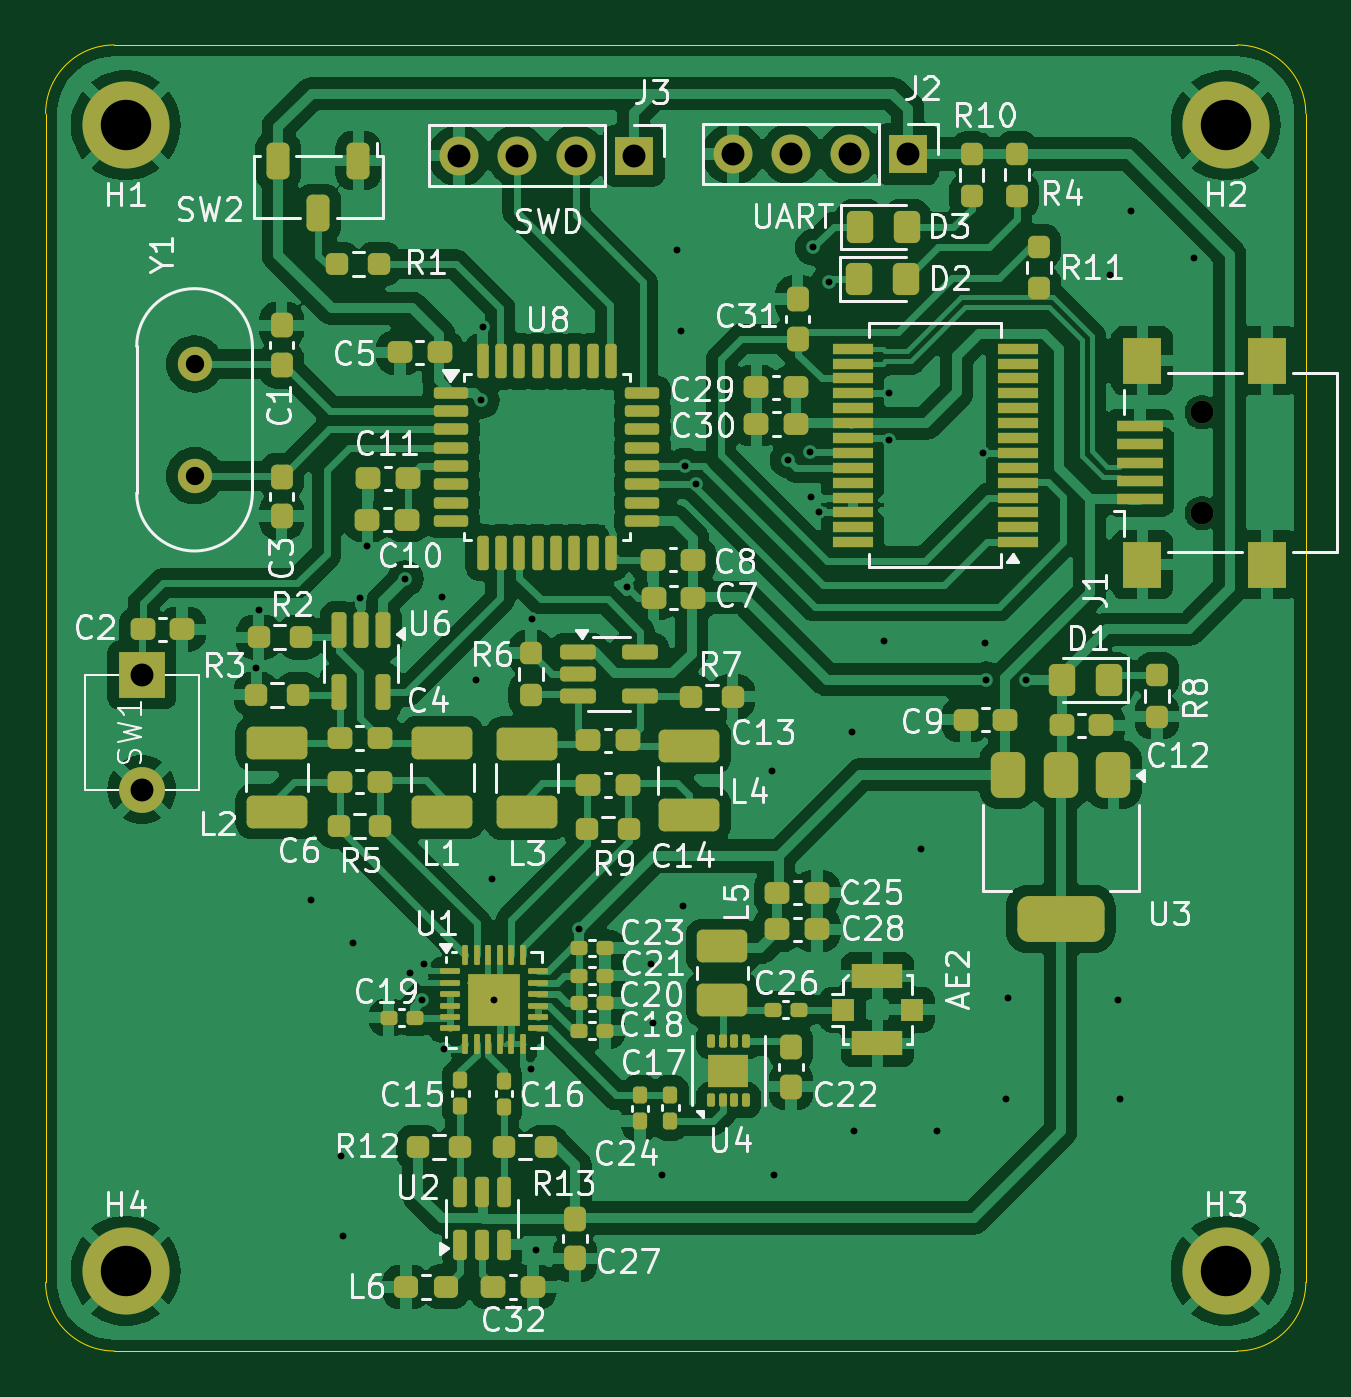
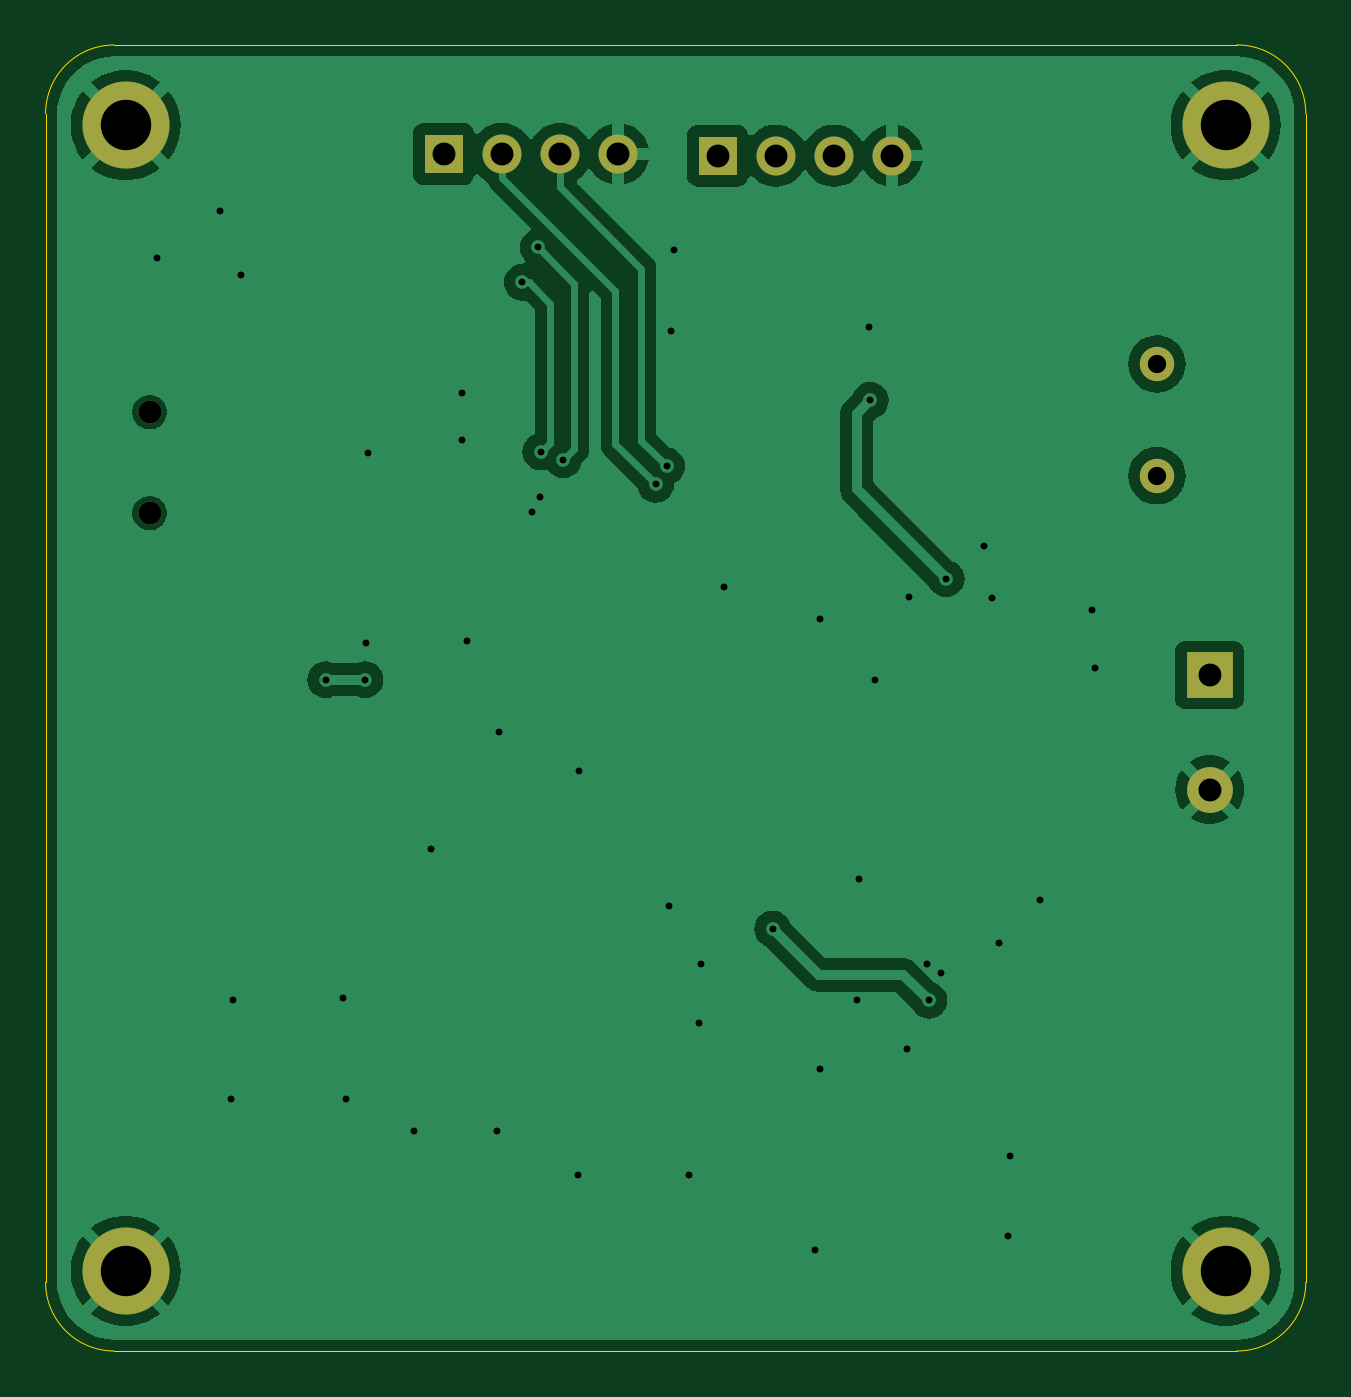
Circuit board: 11 layer files. Board 55.0 x 57.0 mm.
- bottom_copper: transmiter-B_Cu.gbl (49045 bytes)
- bottom_mask: transmiter-B_Mask.gbs (1212 bytes)
- paste: transmiter-B_Paste.gbp (504 bytes)
- bottom_silk: transmiter-B_Silkscreen.gbo (1224 bytes)
- outline: transmiter-Edge_Cuts.gm1 (1073 bytes)
- top_copper: transmiter-F_Cu.gtl (205202 bytes)
- top_mask: transmiter-F_Mask.gts (11435 bytes)
- paste: transmiter-F_Paste.gtp (11037 bytes)
- top_silk: transmiter-F_Silkscreen.gto (123931 bytes)
- drill: transmiter-NPTH.drl (380 bytes)
- drill: transmiter-PTH.drl (1640 bytes)

=== bottom_copper: transmiter-B_Cu.gbl (49045 bytes, source omitted) ===
=== bottom_mask: transmiter-B_Mask.gbs ===
G04 #@! TF.GenerationSoftware,KiCad,Pcbnew,8.0.1*
G04 #@! TF.CreationDate,2026-03-29T21:55:53+02:00*
G04 #@! TF.ProjectId,transmiter,7472616e-736d-4697-9465-722e6b696361,rev?*
G04 #@! TF.SameCoordinates,Original*
G04 #@! TF.FileFunction,Soldermask,Bot*
G04 #@! TF.FilePolarity,Negative*
%FSLAX46Y46*%
G04 Gerber Fmt 4.6, Leading zero omitted, Abs format (unit mm)*
G04 Created by KiCad (PCBNEW 8.0.1) date 2026-03-29 21:55:53*
%MOMM*%
%LPD*%
G01*
G04 APERTURE LIST*
%ADD10C,3.800000*%
%ADD11R,1.700000X1.700000*%
%ADD12O,1.700000X1.700000*%
%ADD13C,2.000000*%
%ADD14R,2.000000X2.000000*%
%ADD15C,1.500000*%
%ADD16C,1.000000*%
G04 APERTURE END LIST*
D10*
X133500000Y-54500000D03*
D11*
X107670000Y-55830000D03*
D12*
X105130000Y-55830000D03*
X102590000Y-55830000D03*
X100050000Y-55830000D03*
D10*
X133500000Y-104500000D03*
D13*
X86200000Y-83500000D03*
D14*
X86200000Y-78500000D03*
D10*
X85500000Y-54500000D03*
D15*
X88500000Y-64920000D03*
X88500000Y-69800000D03*
D16*
X132460000Y-71430000D03*
X132460000Y-67030000D03*
D10*
X85500000Y-104500000D03*
D11*
X119630000Y-55760000D03*
D12*
X117090000Y-55760000D03*
X114550000Y-55760000D03*
X112010000Y-55760000D03*
M02*

=== paste: transmiter-B_Paste.gbp ===
G04 #@! TF.GenerationSoftware,KiCad,Pcbnew,8.0.1*
G04 #@! TF.CreationDate,2026-03-24T13:37:06+01:00*
G04 #@! TF.ProjectId,transmiter,7472616e-736d-4697-9465-722e6b696361,rev?*
G04 #@! TF.SameCoordinates,Original*
G04 #@! TF.FileFunction,Paste,Bot*
G04 #@! TF.FilePolarity,Positive*
%FSLAX46Y46*%
G04 Gerber Fmt 4.6, Leading zero omitted, Abs format (unit mm)*
G04 Created by KiCad (PCBNEW 8.0.1) date 2026-03-24 13:37:06*
%MOMM*%
%LPD*%
G01*
G04 APERTURE LIST*
G04 APERTURE END LIST*
M02*

=== bottom_silk: transmiter-B_Silkscreen.gbo ===
G04 #@! TF.GenerationSoftware,KiCad,Pcbnew,8.0.1*
G04 #@! TF.CreationDate,2026-03-29T21:55:53+02:00*
G04 #@! TF.ProjectId,transmiter,7472616e-736d-4697-9465-722e6b696361,rev?*
G04 #@! TF.SameCoordinates,Original*
G04 #@! TF.FileFunction,Legend,Bot*
G04 #@! TF.FilePolarity,Positive*
%FSLAX46Y46*%
G04 Gerber Fmt 4.6, Leading zero omitted, Abs format (unit mm)*
G04 Created by KiCad (PCBNEW 8.0.1) date 2026-03-29 21:55:53*
%MOMM*%
%LPD*%
G01*
G04 APERTURE LIST*
%ADD10C,3.800000*%
%ADD11R,1.700000X1.700000*%
%ADD12O,1.700000X1.700000*%
%ADD13C,2.000000*%
%ADD14R,2.000000X2.000000*%
%ADD15C,1.500000*%
%ADD16C,1.000000*%
G04 APERTURE END LIST*
%LPC*%
D10*
X133500000Y-54500000D03*
D11*
X107670000Y-55830000D03*
D12*
X105130000Y-55830000D03*
X102590000Y-55830000D03*
X100050000Y-55830000D03*
D10*
X133500000Y-104500000D03*
D13*
X86200000Y-83500000D03*
D14*
X86200000Y-78500000D03*
D10*
X85500000Y-54500000D03*
D15*
X88500000Y-64920000D03*
X88500000Y-69800000D03*
D16*
X132460000Y-71430000D03*
X132460000Y-67030000D03*
D10*
X85500000Y-104500000D03*
D11*
X119630000Y-55760000D03*
D12*
X117090000Y-55760000D03*
X114550000Y-55760000D03*
X112010000Y-55760000D03*
%LPD*%
M02*

=== outline: transmiter-Edge_Cuts.gm1 ===
G04 #@! TF.GenerationSoftware,KiCad,Pcbnew,8.0.1*
G04 #@! TF.CreationDate,2026-03-29T21:55:53+02:00*
G04 #@! TF.ProjectId,transmiter,7472616e-736d-4697-9465-722e6b696361,rev?*
G04 #@! TF.SameCoordinates,Original*
G04 #@! TF.FileFunction,Profile,NP*
%FSLAX46Y46*%
G04 Gerber Fmt 4.6, Leading zero omitted, Abs format (unit mm)*
G04 Created by KiCad (PCBNEW 8.0.1) date 2026-03-29 21:55:53*
%MOMM*%
%LPD*%
G01*
G04 APERTURE LIST*
G04 #@! TA.AperFunction,Profile*
%ADD10C,0.050000*%
G04 #@! TD*
G04 APERTURE END LIST*
D10*
X82000000Y-105000000D02*
X82000000Y-54000000D01*
X137000000Y-105000000D02*
G75*
G02*
X134000000Y-108000000I-3000000J0D01*
G01*
X137000000Y-54000000D02*
X137000000Y-105000000D01*
X85000000Y-51000000D02*
X134000000Y-51000000D01*
X134000000Y-51000000D02*
G75*
G02*
X137000000Y-54000000I0J-3000000D01*
G01*
X85000000Y-108000000D02*
G75*
G02*
X82000000Y-105000000I0J3000000D01*
G01*
X82000000Y-54000000D02*
G75*
G02*
X85000000Y-51000000I3000000J0D01*
G01*
X134000000Y-108000000D02*
X85000000Y-108000000D01*
M02*

=== top_copper: transmiter-F_Cu.gtl (205202 bytes, source omitted) ===
=== top_mask: transmiter-F_Mask.gts (11435 bytes, source omitted) ===
=== paste: transmiter-F_Paste.gtp (11037 bytes, source omitted) ===
=== top_silk: transmiter-F_Silkscreen.gto (123931 bytes, source omitted) ===
=== drill: transmiter-NPTH.drl ===
M48
; DRILL file {KiCad 8.0.1} date 2026-03-24T13:35:59+0100
; FORMAT={-:-/ absolute / metric / decimal}
; #@! TF.CreationDate,2026-03-24T13:35:59+01:00
; #@! TF.GenerationSoftware,Kicad,Pcbnew,8.0.1
; #@! TF.FileFunction,NonPlated,1,2,NPTH
FMAT,2
METRIC
; #@! TA.AperFunction,NonPlated,NPTH,ComponentDrill
T1C1.000
%
G90
G05
T1
X132.46Y-67.03
X132.46Y-71.43
M30

=== drill: transmiter-PTH.drl ===
M48
; DRILL file {KiCad 8.0.1} date 2026-03-29T21:54:42+0200
; FORMAT={-:-/ absolute / metric / decimal}
; #@! TF.CreationDate,2026-03-29T21:54:42+02:00
; #@! TF.GenerationSoftware,Kicad,Pcbnew,8.0.1
; #@! TF.FileFunction,Plated,1,2,PTH
FMAT,2
METRIC
; #@! TA.AperFunction,Plated,PTH,ViaDrill
T1C0.300
; #@! TA.AperFunction,Plated,PTH,ComponentDrill
T2C0.800
; #@! TA.AperFunction,Plated,PTH,ComponentDrill
T3C1.000
; #@! TA.AperFunction,Plated,PTH,ComponentDrill
T4C2.200
%
G90
G05
T1
X91.203Y-78.19
X91.312Y-75.67
X93.6Y-88.3
X94.9Y-99.5
X95.0Y-103.0
X95.4Y-90.2
X95.703Y-75.13
X96.04Y-72.85
X97.7Y-74.3
X97.9Y-91.495
X98.446Y-92.701
X98.53Y-91.115
X99.3Y-75.1
X99.4Y-94.8
X100.8Y-78.7
X101.01Y-66.51
X101.08Y-63.29
X101.5Y-87.4
X101.567Y-92.675
X103.19Y-95.705
X103.21Y-76.06
X103.4Y-103.6
X105.272Y-89.582
X107.39Y-74.65
X108.4Y-91.1
X108.5Y-93.7
X108.9Y-100.3
X109.56Y-59.94
X109.71Y-63.48
X109.8Y-88.6
X109.9Y-69.38
X110.38Y-70.18
X113.7Y-82.7
X113.775Y-100.3
X114.405Y-69.105
X115.38Y-68.76
X115.4Y-70.75
X115.5Y-59.84
X115.77Y-71.405
X116.2Y-61.36
X117.2Y-81.0
X117.3Y-98.4
X118.6Y-77.0
X118.82Y-68.23
X118.825Y-66.205
X120.2Y-86.1
X120.9Y-98.4
X122.91Y-68.82
X123.0Y-77.1
X123.057Y-78.7
X123.9Y-97.0
X124.0Y-92.6
X124.767Y-78.7
X128.45Y-61.03
X128.8Y-92.7
X128.9Y-97.0
X129.38Y-58.25
X132.13Y-60.32
T2
X88.5Y-64.92
X88.5Y-69.8
T3
X86.2Y-78.5
X86.2Y-83.5
X100.05Y-55.83
X102.59Y-55.83
X105.13Y-55.83
X107.67Y-55.83
X112.01Y-55.76
X114.55Y-55.76
X117.09Y-55.76
X119.63Y-55.76
T4
X85.5Y-54.5
X85.5Y-104.5
X133.5Y-54.5
X133.5Y-104.5
M30
